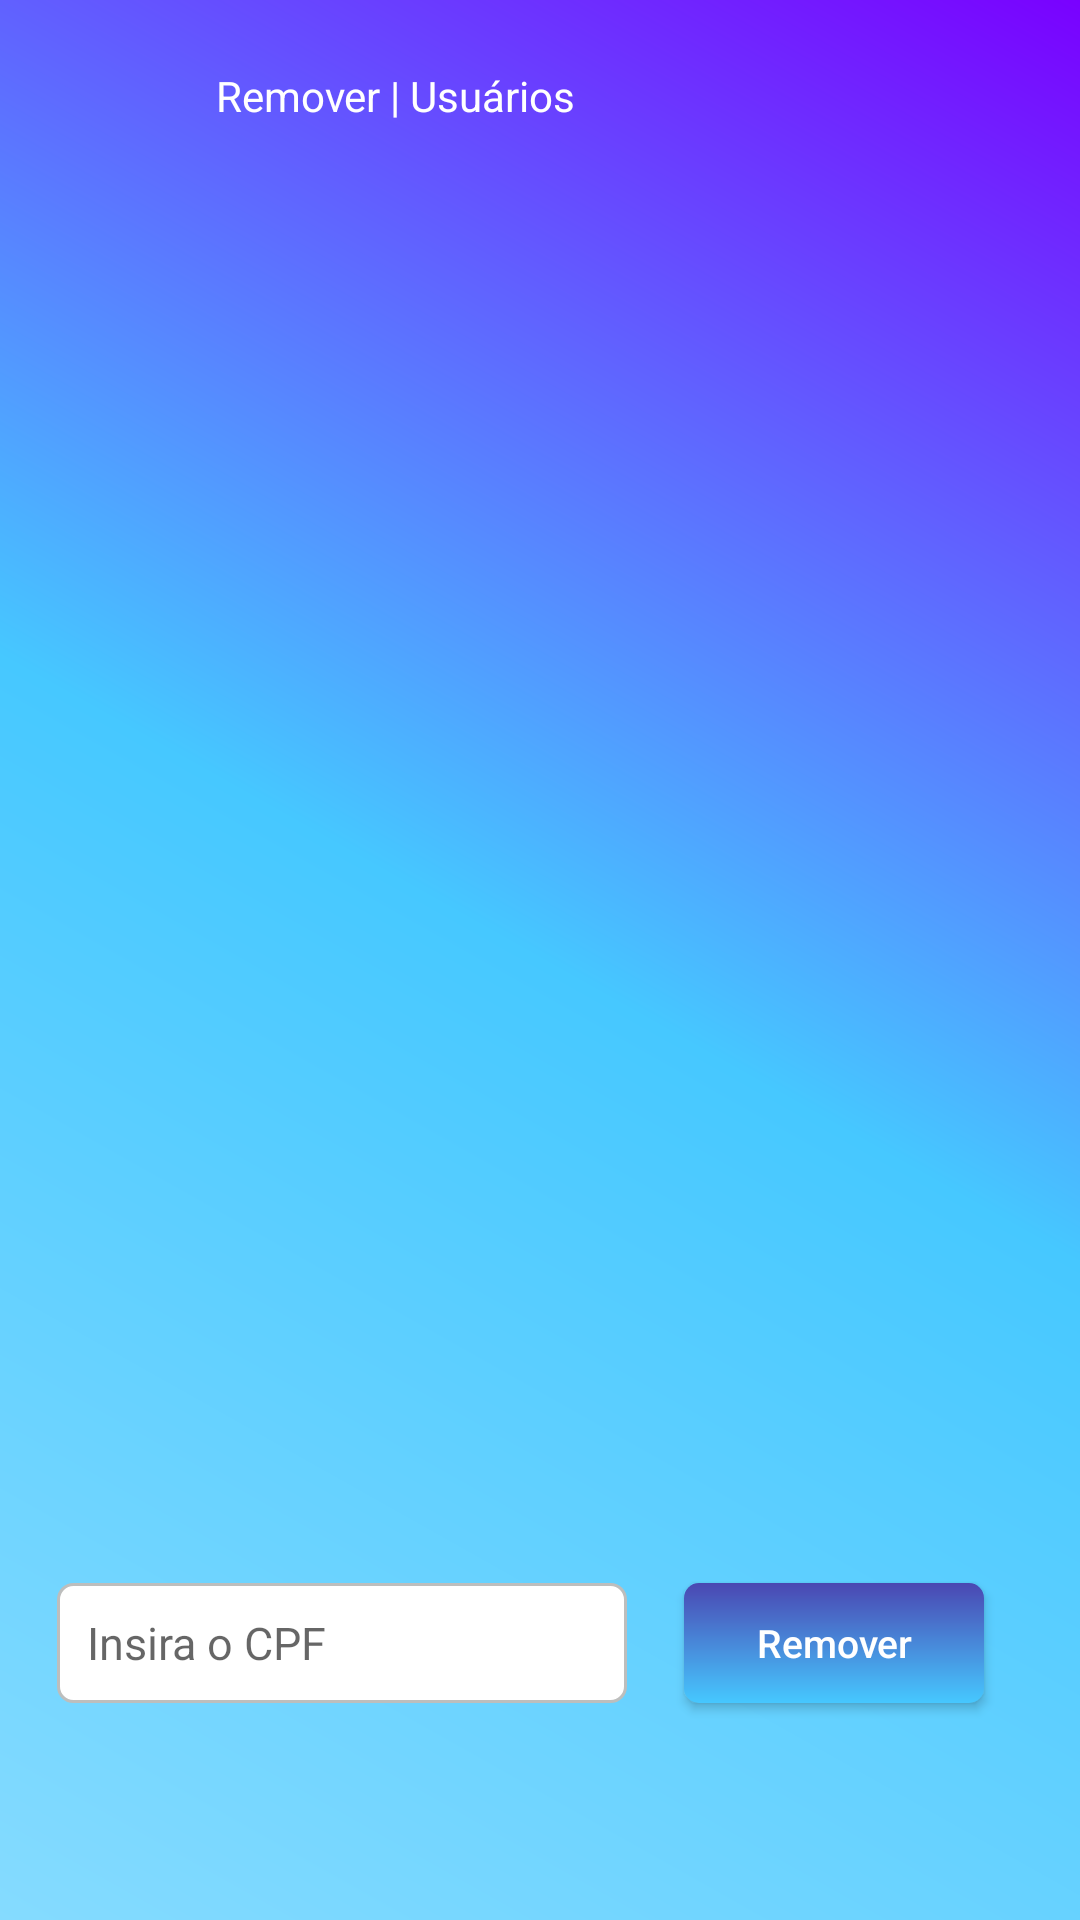

Reconstruct the res/layout file that produces this screen, plus the resources it refers to.
<!-- AndroidManifest.xml: application theme Theme.JfinderMobile -->
<!-- res/layout/activity_usuario_remover.xml -->
<?xml version="1.0" encoding="utf-8"?>
<androidx.constraintlayout.widget.ConstraintLayout
    xmlns:app2="http://schemas.android.com/apk/res-auto"
    xmlns:tools="http://schemas.android.com/tools"
    xmlns:android="http://schemas.android.com/apk/res/android"
    android:layout_width="match_parent"
    android:layout_height="match_parent"
    android:background="@drawable/backgroud2"
    android:fillViewport="true"
    tools:context=".UsuarioRemover">

    <ImageView
        android:id="@+id/logo"
        android:layout_width="72dp"
        android:layout_height="64dp"
        android:contentDescription="@string/todo"
        android:src="@drawable/removerusuario"
        app2:layout_constraintBottom_toBottomOf="parent"
        app2:layout_constraintEnd_toEndOf="parent"
        app2:layout_constraintHorizontal_bias="0.0"
        app2:layout_constraintStart_toStartOf="parent"
        app2:layout_constraintTop_toTopOf="parent"
        app2:layout_constraintVertical_bias="0.0" />

    <TextView
        android:id="@+id/textView"
        android:layout_width="128dp"
        android:layout_height="23dp"
        android:text="@string/RemoverLogo"
        android:textColor="@color/white"
        app2:layout_constraintBottom_toBottomOf="parent"
        app2:layout_constraintEnd_toEndOf="parent"
        app2:layout_constraintHorizontal_bias="0.0"
        app2:layout_constraintStart_toEndOf="@+id/logo"
        app2:layout_constraintTop_toTopOf="parent"
        app2:layout_constraintVertical_bias="0.036" />


    <ListView
        android:id="@+id/lista"
        android:layout_width="356dp"
        android:layout_height="324dp"
        android:layout_marginStart="10dp"
        android:layout_marginTop="52dp"
        android:layout_marginEnd="10dp"
        app2:layout_constraintEnd_toEndOf="parent"
        app2:layout_constraintStart_toStartOf="parent"
        app2:layout_constraintTop_toBottomOf="@+id/logo" />

    <androidx.appcompat.widget.AppCompatButton
        android:id="@+id/botao_remover"
        style="@style/botoes"
        android:layout_marginEnd="32dp"
        android:onClick="btnremover"
        android:text="@string/remover"
        app2:layout_constraintBottom_toBottomOf="parent"
        app2:layout_constraintEnd_toEndOf="parent"
        app2:layout_constraintTop_toBottomOf="@+id/lista"
        tools:ignore="OnClick" />

    <EditText
        android:id="@+id/cpf_editText"
        style="@style/Edit_Text_Compact_CPF"
        android:hint="@string/cpf2"
        android:inputType="number"
        android:maxLength="11"
        app2:layout_constraintBottom_toBottomOf="parent"
        app2:layout_constraintEnd_toStartOf="@+id/botao_remover"
        app2:layout_constraintStart_toStartOf="parent"
        app2:layout_constraintTop_toBottomOf="@+id/lista" />


</androidx.constraintlayout.widget.ConstraintLayout>
<!-- resources referenced by this layout -->
<resources>
  <color name="white">#FFFFFFFF</color>
  <!-- drawable backgroud2 (drawable) -->
  <?xml version="1.0" encoding="utf-8"?>
  <shape xmlns:android="http://schemas.android.com/apk/res/android">
  
      <gradient
          android:startColor="@color/azul_claro"
          android:centerColor="@color/azul"
          android:endColor="@color/roxo"
          android:angle="45"
          />
  
  </shape>
  <string name="RemoverLogo">Remover | Usuários</string>
  <string name="cpf2">Insira o CPF</string>
  <string name="remover">Remover</string>
  <string name="todo">TODO</string>
  <style name="Edit_Text_Compact_CPF">
          <item name="android:layout_width">190dp</item>
          <item name="android:layout_height">40dp</item>
          <item name="android:background">@drawable/edit_text</item>
          <item name="android:padding">10dp</item>
          <item name="android:maxLength">11</item> 
          <item name="android:textSize">15sp</item>
          <item name="android:textColor">@color/black</item>
          <item name="android:layout_marginLeft">40dp</item>
          <item name="android:layout_marginRight">40dp</item>
          <item name="android:layout_marginTop">15dp</item>
      </style>
  <style name="botoes">
          <item name="android:layout_width">100dp</item>
          <item name="android:layout_height">40dp</item>
          <item name="android:layout_marginLeft">110dp</item>
          <item name="android:layout_marginRight">110dp</item>
          <item name="android:layout_marginTop">15dp</item>
          <item name="android:textColor">@color/white</item>
          <item name="android:textSize">13sp</item>
          <item name="android:textAllCaps">false</item>
          <item name="android:background">@drawable/entrar_button</item>
      </style>
  <style name="Theme.JfinderMobile" parent="Theme.MaterialComponents.DayNight.DarkActionBar">
          
          <item name="colorPrimary">@color/purple_500</item>
          <item name="colorPrimaryVariant">@color/black</item>
          <item name="colorOnPrimary">@color/white</item>
          
          <item name="colorSecondary">@color/teal_200</item>
          <item name="colorSecondaryVariant">@color/teal_700</item>
          <item name="colorOnSecondary">@color/black</item>
          
          <item name="android:statusBarColor" tools:targetApi="l">?attr/colorPrimaryVariant</item>
          
      </style>
  <color name="azul_claro">#85dbff</color>
  <color name="azul">#46C8FF</color>
  <color name="roxo">#7901FF</color>
  <!-- drawable edit_text (drawable) -->
  <?xml version="1.0" encoding="utf-8"?>
  <shape xmlns:android="http://schemas.android.com/apk/res/android">
  
      <solid android:color="@color/white"/>
      <corners android:radius="5dp"/>
      <stroke android:color="@color/gray" android:width="1dp"/>
  
  </shape>
  <color name="black">#FF000000</color>
  <!-- drawable entrar_button (drawable) -->
  <?xml version="1.0" encoding="utf-8"?>
  <shape xmlns:android="http://schemas.android.com/apk/res/android">
  
      <gradient
          android:startColor="@color/azul"
          android:endColor="@color/dazzled_Blue"
          android:angle="90"
          />
      
      
      <corners android:radius="5dp"/>
  
  
  </shape>
  <color name="purple_500">#FF6200EE</color>
  <color name="teal_200">#FF03DAC5</color>
  <color name="teal_700">#FF018786</color>
  <color name="gray">#bdbebd</color>
  <color name="dazzled_Blue">#4a47b2</color>
</resources>
